Run: headless pygame with SDL's dummy video driver; simulated clock (each Clock.tick advances the game by its frame time, no real sleeping); random seed 0; keys injected as events and as key.get_pressed() state; mouse plan: one left click at the window centre at the start of phase 2, then a move to the lower-right quarter at the start of phase 3.
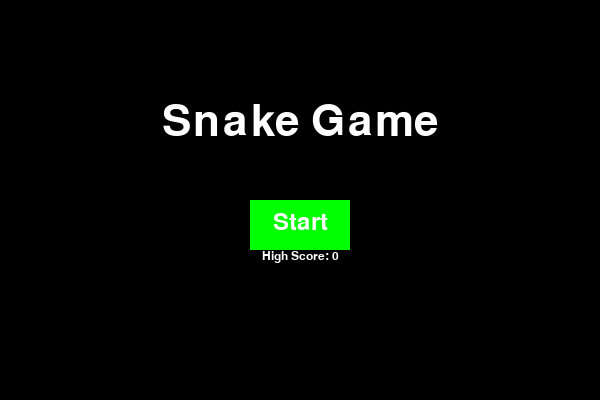
Frame 1 of 4 · flips 1–60 · no input
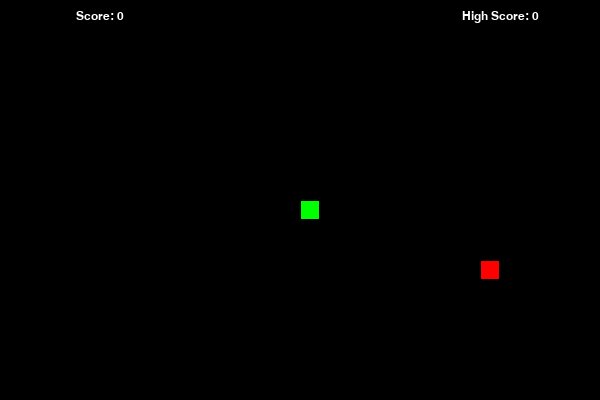
Frame 2 of 4 · flips 61–180 · clicked the window centre · tapped SPACE, RETURN · held RIGHT (→), D
Frame 3 of 4 · flips 181–300 · moved the mouse to the lower-right quarter · held DOWN (↓), S · screen unchanged from frame 2, image omitted
Frame 4 of 4 · flips 301–420 · held LEFT (←), A, UP (↑), W · screen unchanged from frame 3, image omitted

The pygame program that drew these frames:

import pygame
import random
import sys

# Constants
SCREEN_WIDTH = 600
SCREEN_HEIGHT = 400
GRID_SIZE = 20
GRID_WIDTH = SCREEN_WIDTH // GRID_SIZE
GRID_HEIGHT = SCREEN_HEIGHT // GRID_SIZE
BLACK = (0, 0, 0)
WHITE = (255, 255, 255)
GREEN = (0, 255, 0)
RED = (255, 0, 0)
BLUE = (0, 0, 255)
FPS = 10
SNAKE_SPEED = 10
MAX_SPEED = 20
MEGA_APPLE_CHANCE = 0.1
MEGA_APPLE_DURATION = 5 * FPS  # 5 seconds
FONT_NAME = pygame.font.match_font('arial')

# Directions
UP = (0, -1)
DOWN = (0, 1)
LEFT = (-1, 0)
RIGHT = (1, 0)

# Initialize pygame
pygame.init()
pygame.display.set_caption("Snake Game")

# Fonts
def draw_text(surf, text, size, x, y, color=WHITE):
    font = pygame.font.Font(FONT_NAME, size)
    text_surface = font.render(text, True, color)
    text_rect = text_surface.get_rect()
    text_rect.midtop = (x, y)
    surf.blit(text_surface, text_rect)

# Functions
def draw_grid(surface):
    for y in range(0, SCREEN_HEIGHT, GRID_SIZE):
        for x in range(0, SCREEN_WIDTH, GRID_SIZE):
            rect = pygame.Rect(x, y, GRID_SIZE, GRID_SIZE)
            pygame.draw.rect(surface, (40, 40, 40), rect)
            pygame.draw.rect(surface, BLACK, rect, 1)

def spawn_apple(snake):
    while True:
        x = random.randrange(GRID_WIDTH)
        y = random.randrange(GRID_HEIGHT)
        if (x, y) not in snake:
            return (x * GRID_SIZE, y * GRID_SIZE)

# Snake class
class Snake:
    def __init__(self):
        self.length = 1
        self.positions = [((SCREEN_WIDTH / 2), (SCREEN_HEIGHT / 2))]
        self.direction = random.choice([UP, DOWN, LEFT, RIGHT])
        self.color = GREEN
        self.score = 0
        self.speed = SNAKE_SPEED

    def get_head_position(self):
        return self.positions[0]

    def turn(self, point):
        if self.length > 1 and (point[0] * -1, point[1] * -1) == self.direction:
            return
        else:
            self.direction = point

    def move(self):
        cur = self.get_head_position()
        x, y = self.direction
        new = (((cur[0] + (x * GRID_SIZE)) % SCREEN_WIDTH), (cur[1] + (y * GRID_SIZE)) % SCREEN_HEIGHT)
        if len(self.positions) > 2 and new in self.positions[2:]:
            return False
        else:
            self.positions.insert(0, new)
            if len(self.positions) > self.length:
                self.positions.pop()
            return True

    def reset(self):
        self.length = 1
        self.positions = [((SCREEN_WIDTH / 2), (SCREEN_HEIGHT / 2))]
        self.direction = random.choice([UP, DOWN, LEFT, RIGHT])
        self.score = 0
        self.speed = SNAKE_SPEED

    def draw(self, surface):
        for p in self.positions:
            r = pygame.Rect((p[0], p[1]), (GRID_SIZE, GRID_SIZE))
            pygame.draw.rect(surface, self.color, r)
            pygame.draw.rect(surface, BLACK, r, 1)

    def handle_keys(self):
        keys = pygame.key.get_pressed()
        if keys[pygame.K_UP]:
            self.turn(UP)
        elif keys[pygame.K_DOWN]:
            self.turn(DOWN)
        elif keys[pygame.K_LEFT]:
            self.turn(LEFT)
        elif keys[pygame.K_RIGHT]:
            self.turn(RIGHT)

    def increase_speed(self):
        if self.speed < MAX_SPEED:
            self.speed += 1

# Apple class
class Apple:
    def __init__(self):
        self.position = spawn_apple([]) # Initialize with empty snake

    def draw(self, surface):
        r = pygame.Rect((self.position[0], self.position[1]), (GRID_SIZE, GRID_SIZE))
        pygame.draw.rect(surface, RED, r)
        pygame.draw.rect(surface, BLACK, r, 1)

# MegaApple class
class MegaApple:
    def __init__(self):
        self.position = spawn_apple([])
        self.color = BLUE
        self.duration = MEGA_APPLE_DURATION

    def draw(self, surface):
        r = pygame.Rect((self.position[0], self.position[1]), (GRID_SIZE, GRID_SIZE))
        pygame.draw.rect(surface, self.color, r)
        pygame.draw.rect(surface, BLACK, r, 1)

# Main function
def main():
    screen = pygame.display.set_mode((SCREEN_WIDTH, SCREEN_HEIGHT))
    clock = pygame.time.Clock()

    snake = Snake()
    apple = Apple()
    mega_apple = None
    high_score = 0

    # Main loop
    while True:
        for event in pygame.event.get():
            if event.type == pygame.QUIT:
                pygame.quit()
                sys.exit()
            elif event.type == pygame.MOUSEBUTTONDOWN:
                if start_button_rect.collidepoint(event.pos):
                    snake.reset()
                    main_game(screen, clock, snake, apple, mega_apple, high_score)

        screen.fill(BLACK)
        draw_text(screen, "Snake Game", 64, SCREEN_WIDTH / 2, SCREEN_HEIGHT / 4)
        start_button_rect = pygame.Rect(SCREEN_WIDTH / 2 - 50, SCREEN_HEIGHT / 2, 100, 50)
        pygame.draw.rect(screen, GREEN, start_button_rect)
        draw_text(screen, "Start", 36, SCREEN_WIDTH / 2, SCREEN_HEIGHT / 2 + 10)

        # Display high score
        draw_text(screen, f"High Score: {high_score}", 18, SCREEN_WIDTH / 2, SCREEN_HEIGHT / 2 + 50)

        pygame.display.flip()
        clock.tick(FPS)

def main_game(screen, clock, snake, apple, mega_apple, high_score):
    running = True
    while running:
        for event in pygame.event.get():
            if event.type == pygame.QUIT:
                pygame.quit()
                sys.exit()

        snake.handle_keys()
        if not snake.move():
            defeat_screen(screen, clock, snake, high_score)
            return  # Exit the game loop

        # Check collision with apple
        if snake.get_head_position() == apple.position:
            snake.length += 1
            snake.score += 1
            if snake.score > high_score:
                high_score = snake.score
            snake.increase_speed()
            apple = Apple()
            if random.random() < MEGA_APPLE_CHANCE:
                mega_apple = MegaApple()

        # Check collision with mega apple
        if mega_apple and snake.get_head_position() == mega_apple.position:
            snake.score += 5
            if snake.score > high_score:
                high_score = snake.score
            mega_apple = None

        # Check collision with self
        if snake.get_head_position() in snake.positions[1:]:
            defeat_screen(screen, clock, snake, high_score)
            return  # Exit the game loop

        # Draw everything
        screen.fill(BLACK)
        snake.draw(screen)
        apple.draw(screen)
        if mega_apple:
            mega_apple.draw(screen)
        draw_text(screen, f"Score: {snake.score}", 18, 100, 10)
        draw_text(screen, f"High Score: {high_score}", 18, SCREEN_WIDTH - 100, 10)
        pygame.display.flip()
        clock.tick(snake.speed)

def defeat_screen(screen, clock, snake, high_score):
    while True:
        for event in pygame.event.get():
            if event.type == pygame.QUIT:
                pygame.quit()
                sys.exit()
            elif event.type == pygame.MOUSEBUTTONDOWN:
                if restart_button_rect.collidepoint(event.pos):
                    return  # Return to main_game loop
                elif quit_button_rect.collidepoint(event.pos):
                    pygame.quit()
                    sys.exit()

        screen.fill(BLACK)
        draw_text(screen, "Game Over!", 64, SCREEN_WIDTH / 2, SCREEN_HEIGHT / 4)
        draw_text(screen, f"Score: {snake.score}", 36, SCREEN_WIDTH / 2, SCREEN_HEIGHT / 2)
        draw_text(screen, "Click to restart", 24, SCREEN_WIDTH / 2, SCREEN_HEIGHT * 3 / 4)
        draw_text(screen, "or", 24, SCREEN_WIDTH / 2, SCREEN_HEIGHT * 3 / 4 + 30)
        draw_text(screen, "Quit", 24, SCREEN_WIDTH / 2, SCREEN_HEIGHT * 3 / 4 + 60)

        restart_button_rect = pygame.Rect(SCREEN_WIDTH / 2 - 50, SCREEN_HEIGHT * 3 / 4, 100, 30)
        quit_button_rect = pygame.Rect(SCREEN_WIDTH / 2 - 50, SCREEN_HEIGHT * 3 / 4 + 60, 100, 30)
        pygame.draw.rect(screen, GREEN, restart_button_rect, 2)
        pygame.draw.rect(screen, GREEN, quit_button_rect, 2)

        pygame.display.flip()
        clock.tick(FPS)

if __name__ == "__main__":
    main()
